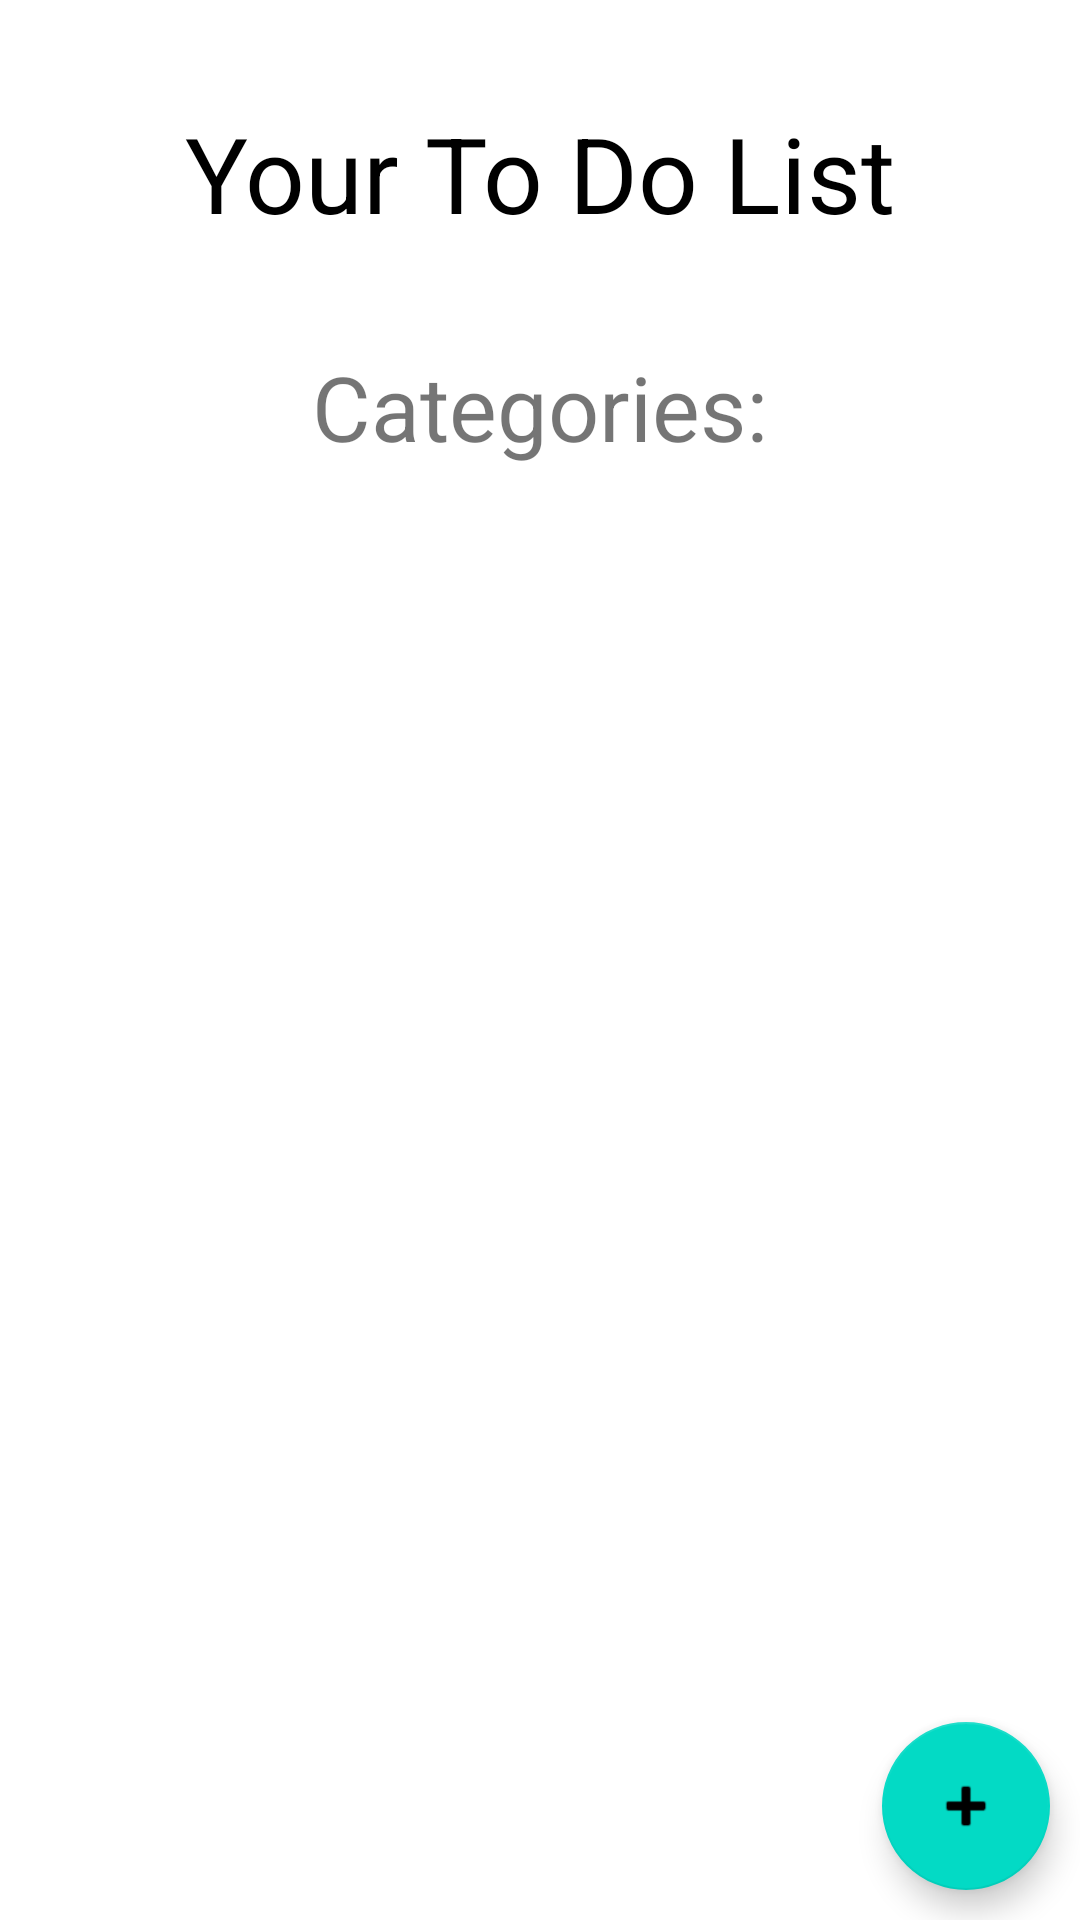

Here is an Android app screen rendered from its layout file. Give the layout XML and the strings, colors and styles it references.
<!-- AndroidManifest.xml: application theme Theme.AppDevFinalProjectToDoList -->
<!-- res/layout/fragment_welcome_screen.xml -->
<?xml version="1.0" encoding="utf-8"?>
<androidx.constraintlayout.widget.ConstraintLayout xmlns:android="http://schemas.android.com/apk/res/android"
    xmlns:app="http://schemas.android.com/apk/res-auto"
    xmlns:tools="http://schemas.android.com/tools"
    android:layout_width="match_parent"
    android:layout_height="match_parent">

    <TextView
        android:id="@+id/your_to_do_list"
        android:layout_width="wrap_content"
        android:layout_height="wrap_content"
        android:text="@string/to_do_list"
        android:textColor="#000000"
        android:textSize="35sp"
        app:layout_constraintBottom_toTopOf="@+id/categories"
        app:layout_constraintEnd_toEndOf="parent"
        app:layout_constraintHorizontal_bias="0.5"
        app:layout_constraintStart_toStartOf="parent"
        app:layout_constraintTop_toTopOf="parent" />

    <TextView
        android:id="@+id/categories"
        android:layout_width="wrap_content"
        android:layout_height="wrap_content"
        android:text="@string/categories"
        android:textSize="30sp"
        app:layout_constraintBottom_toTopOf="@+id/categoryRecyclerView"
        app:layout_constraintEnd_toEndOf="parent"
        app:layout_constraintHorizontal_bias="0.5"
        app:layout_constraintStart_toStartOf="parent"
        app:layout_constraintTop_toBottomOf="@+id/your_to_do_list" />

    <androidx.recyclerview.widget.RecyclerView
        android:id="@+id/categoryRecyclerView"
        android:layout_width="match_parent"
        android:layout_height="350dp"
        app:layout_constraintBottom_toTopOf="@+id/addCategoryButton"
        app:layoutManager="androidx.recyclerview.widget.LinearLayoutManager"
        app:layout_constraintEnd_toEndOf="parent"
        app:layout_constraintHorizontal_bias="0.5"
        app:layout_constraintStart_toStartOf="parent"
        app:layout_constraintTop_toBottomOf="@+id/categories">

    </androidx.recyclerview.widget.RecyclerView>

    <com.google.android.material.floatingactionbutton.FloatingActionButton
        android:id="@+id/addCategoryButton"
        android:layout_width="wrap_content"
        android:layout_height="wrap_content"
        android:layout_gravity="bottom|end"
        android:layout_marginEnd="10dp"
        android:layout_marginBottom="10dp"
        app:layout_constraintBottom_toBottomOf="parent"
        app:layout_constraintEnd_toEndOf="parent"
        app:srcCompat="@android:drawable/ic_input_add" />

</androidx.constraintlayout.widget.ConstraintLayout>
<!-- resources referenced by this layout -->
<resources>
  <string name="categories">Categories:</string>
  <string name="to_do_list">Your To Do List</string>
  <style name="Theme.AppDevFinalProjectToDoList" parent="Theme.MaterialComponents.DayNight.DarkActionBar">
          
          <item name="colorPrimary">@color/purple_500</item>
          <item name="colorPrimaryVariant">@color/purple_700</item>
          <item name="colorOnPrimary">@color/white</item>
          
          <item name="colorSecondary">@color/teal_200</item>
          <item name="colorSecondaryVariant">@color/teal_700</item>
          <item name="colorOnSecondary">@color/black</item>
          
          <item name="android:statusBarColor" tools:targetApi="l">?attr/colorPrimaryVariant</item>
          
      </style>
  <!-- not gathered from this repository: default colours our renderer supplied (Android Studio template values) -->
  <color name="purple_500">#FF6200EE</color>
  <color name="purple_700">#FF3700B3</color>
  <color name="teal_200">#FF03DAC5</color>
  <color name="teal_700">#FF018786</color>
  <color name="black">#FF000000</color>
  <color name="white">#FFFFFFFF</color>
</resources>
